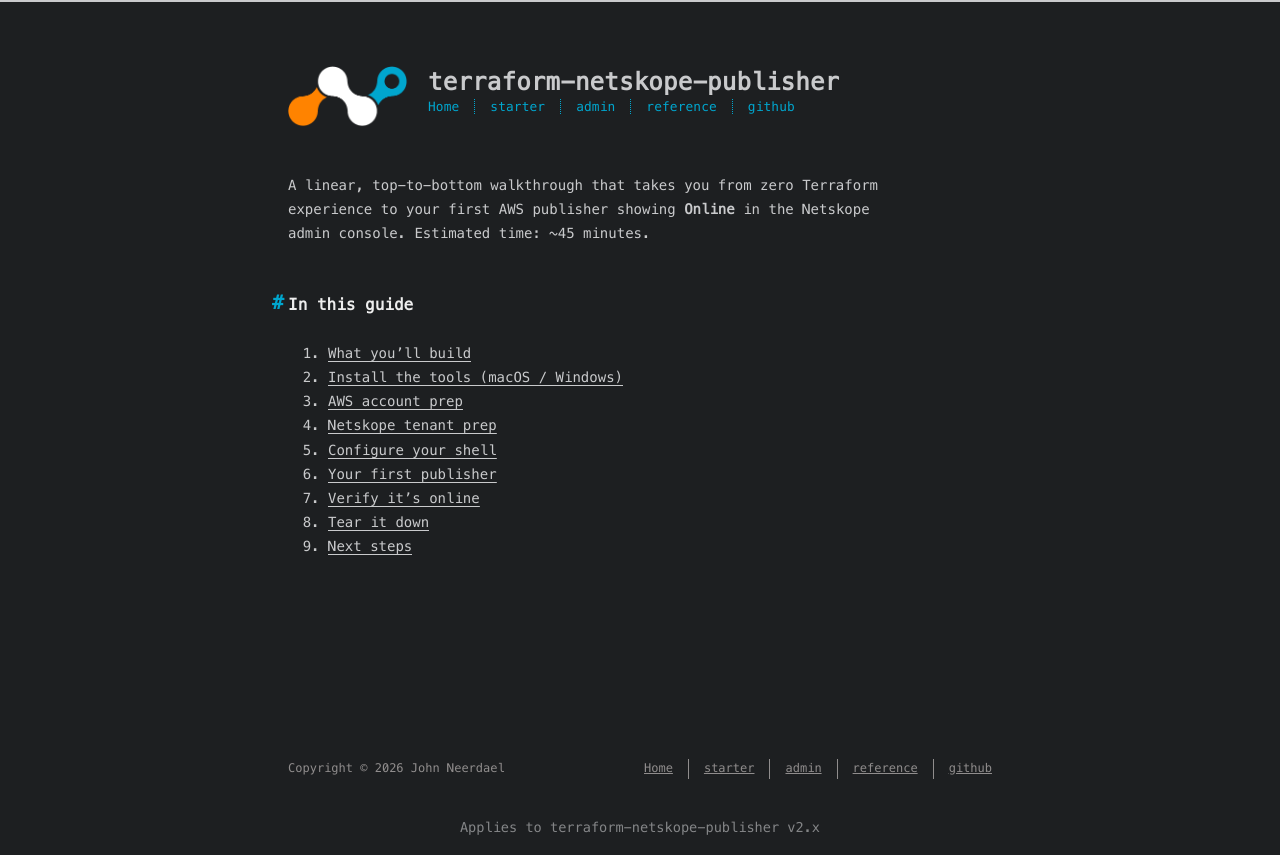

repository: johnneerdael/terraform-netskope-publisher · page: starter/index.html · generator: jekyll

---
title: Starter Guide
date: 2026-05-18
---

A linear, top-to-bottom walkthrough that takes you from zero Terraform
experience to your first AWS publisher showing **Online** in the Netskope
admin console. Estimated time: ~45 minutes.

## In this guide

1. [What you'll build](/terraform-netskope-publisher/starter/01-what-youll-build/)
2. [Install the tools (macOS / Windows)](/terraform-netskope-publisher/starter/02-install-tools/)
3. [AWS account prep](/terraform-netskope-publisher/starter/03-aws-account-prep/)
4. [Netskope tenant prep](/terraform-netskope-publisher/starter/04-netskope-tenant-prep/)
5. [Configure your shell](/terraform-netskope-publisher/starter/05-configure-shell/)
6. [Your first publisher](/terraform-netskope-publisher/starter/06-first-publisher/)
7. [Verify it's online](/terraform-netskope-publisher/starter/07-verify-online/)
8. [Tear it down](/terraform-netskope-publisher/starter/08-tear-down/)
9. [Next steps](/terraform-netskope-publisher/starter/09-next-steps/)
